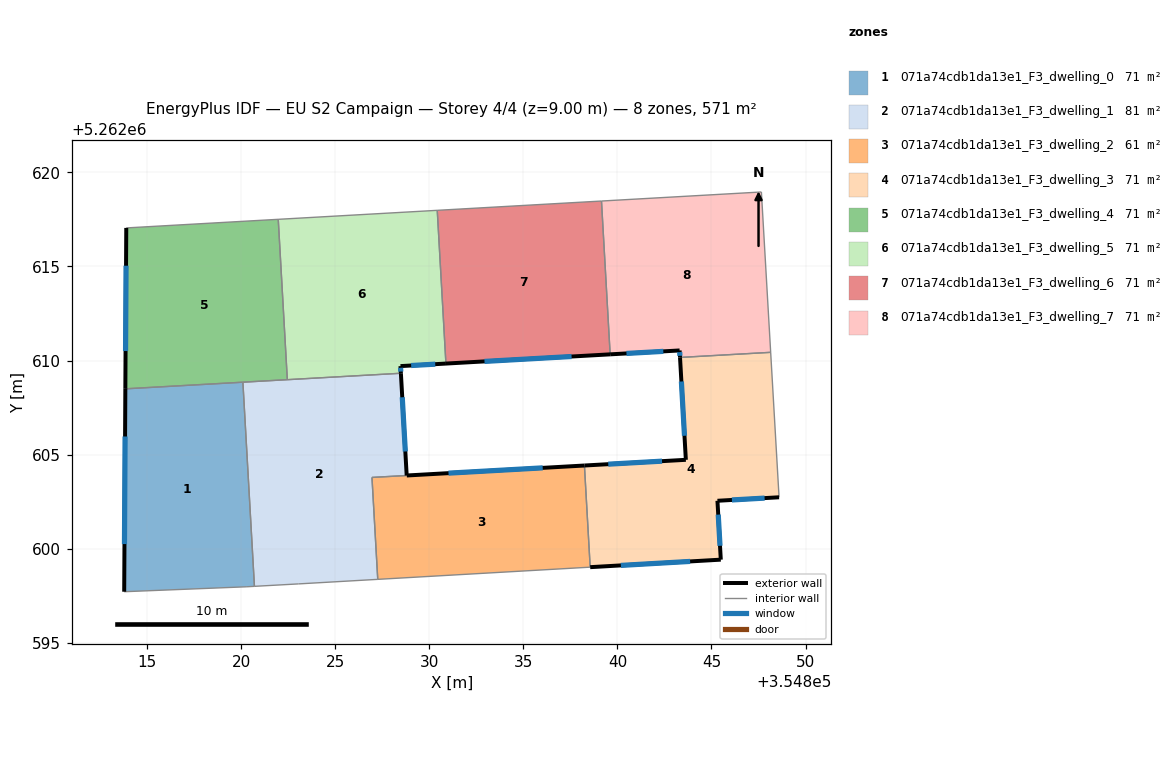
=== STOREY PLAN SPEC (per zone: floor XY polygon, exterior-wall plan segments, windows/doors) ===
zone 1: 071a74cdb1da13e1_F3_dwelling_0  (71.3 m²)
  floor: (354820.10, 5262608.85) (354820.71, 5262598.00) (354820.27, 5262597.98) (354813.79, 5262597.72) (354813.85, 5262608.50)
  exterior wall: (354813.85, 5262608.50) – (354813.79, 5262597.72)  [10.8 m]
    window: (354813.83, 5262605.97) – (354813.80, 5262600.25)  [9.1 m²]
  interior walls: 4
zone 2: 071a74cdb1da13e1_F3_dwelling_1  (81.4 m²)
  floor: (354828.49, 5262609.33) (354828.80, 5262603.89) (354826.96, 5262603.79) (354827.26, 5262598.37) (354823.04, 5262598.13) (354820.71, 5262598.00) (354820.10, 5262608.85)
  exterior wall: (354828.80, 5262603.89) – (354828.49, 5262609.33)  [5.4 m]
    window: (354828.73, 5262605.17) – (354828.57, 5262608.05)  [4.6 m²]
  interior walls: 7
zone 3: 071a74cdb1da13e1_F3_dwelling_2  (61.3 m²)
  floor: (354838.25, 5262604.42) (354838.55, 5262599.02) (354827.26, 5262598.37) (354826.96, 5262603.79)
  exterior wall: (354838.25, 5262604.42) – (354828.81, 5262603.89)  [9.5 m]
    window: (354836.03, 5262604.30) – (354831.02, 5262604.02)  [8.0 m²]
  interior walls: 4
zone 4: 071a74cdb1da13e1_F3_dwelling_3  (71.3 m²)
  floor: (354848.15, 5262610.44) (354848.59, 5262602.74) (354845.32, 5262602.55) (354845.49, 5262599.42) (354838.55, 5262599.02) (354838.25, 5262604.42) (354843.64, 5262604.73) (354843.33, 5262610.17)
  exterior wall: (354843.64, 5262604.73) – (354838.25, 5262604.42)  [5.4 m]
    window: (354842.37, 5262604.65) – (354839.51, 5262604.49)  [4.6 m²]
  exterior wall: (354843.33, 5262610.17) – (354843.64, 5262604.73)  [5.4 m]
    window: (354843.40, 5262608.89) – (354843.56, 5262606.00)  [4.6 m²]
  exterior wall: (354845.32, 5262602.55) – (354848.59, 5262602.74)  [3.3 m]
    window: (354846.09, 5262602.59) – (354847.82, 5262602.69)  [2.8 m²]
  exterior wall: (354845.49, 5262599.42) – (354845.32, 5262602.55)  [3.1 m]
    window: (354845.45, 5262600.15) – (354845.36, 5262601.81)  [2.6 m²]
  exterior wall: (354838.55, 5262599.02) – (354845.49, 5262599.42)  [7.0 m]
    window: (354840.18, 5262599.11) – (354843.86, 5262599.33)  [5.9 m²]
  interior walls: 3
zone 5: 071a74cdb1da13e1_F3_dwelling_4  (71.3 m²)
  floor: (354821.97, 5262617.51) (354822.46, 5262608.99) (354813.85, 5262608.50) (354813.90, 5262617.05)
  exterior wall: (354813.90, 5262617.05) – (354813.85, 5262608.50)  [8.6 m]
    window: (354813.89, 5262615.04) – (354813.86, 5262610.51)  [7.2 m²]
  interior walls: 4
zone 6: 071a74cdb1da13e1_F3_dwelling_5  (71.3 m²)
  floor: (354830.42, 5262617.99) (354830.89, 5262609.84) (354828.47, 5262609.71) (354828.49, 5262609.33) (354822.46, 5262608.99) (354821.97, 5262617.51)
  exterior wall: (354828.47, 5262609.71) – (354830.89, 5262609.84)  [2.4 m]
    window: (354829.04, 5262609.74) – (354830.32, 5262609.81)  [2.0 m²]
  exterior wall: (354828.49, 5262609.33) – (354828.47, 5262609.71)  [0.4 m]
    window: (354828.49, 5262609.42) – (354828.48, 5262609.62)  [0.3 m²]
  interior walls: 4
zone 7: 071a74cdb1da13e1_F3_dwelling_6  (71.3 m²)
  floor: (354839.15, 5262618.48) (354839.61, 5262610.33) (354830.89, 5262609.84) (354830.42, 5262617.99)
  exterior wall: (354830.89, 5262609.84) – (354839.61, 5262610.33)  [8.7 m]
    window: (354832.94, 5262609.96) – (354837.56, 5262610.22)  [7.4 m²]
  interior walls: 3
zone 8: 071a74cdb1da13e1_F3_dwelling_7  (71.3 m²)
  floor: (354847.65, 5262618.96) (354848.15, 5262610.44) (354843.33, 5262610.17) (354843.31, 5262610.54) (354839.61, 5262610.33) (354839.15, 5262618.48)
  exterior wall: (354843.31, 5262610.54) – (354843.33, 5262610.17)  [0.4 m]
    window: (354843.31, 5262610.45) – (354843.32, 5262610.25)  [0.3 m²]
  exterior wall: (354839.61, 5262610.33) – (354843.31, 5262610.54)  [3.7 m]
    window: (354840.48, 5262610.38) – (354842.44, 5262610.49)  [3.1 m²]
  interior walls: 4

=== DERIVED (storey summary) ===
Building: EU S2 Campaign
Storey: 4 of 4  (floor level z = 9.00 m)
Storey gross floor area: 570.6 m²
Zones on this storey: 8
  - 071a74cdb1da13e1_F3_dwelling_0: floor 71.3 m²; exterior wall 10.8 m (32.3 m²); 1 window(s) 9.1 m²; WWR 28.1%
  - 071a74cdb1da13e1_F3_dwelling_1: floor 81.4 m²; exterior wall 5.4 m (16.3 m²); 1 window(s) 4.6 m²; WWR 28.1%
  - 071a74cdb1da13e1_F3_dwelling_2: floor 61.3 m²; exterior wall 9.5 m (28.4 m²); 1 window(s) 8.0 m²; WWR 28.1%
  - 071a74cdb1da13e1_F3_dwelling_3: floor 71.3 m²; exterior wall 24.2 m (72.6 m²); 5 window(s) 20.4 m²; WWR 28.1%
  - 071a74cdb1da13e1_F3_dwelling_4: floor 71.3 m²; exterior wall 8.6 m (25.7 m²); 1 window(s) 7.2 m²; WWR 28.1%
  - 071a74cdb1da13e1_F3_dwelling_5: floor 71.3 m²; exterior wall 2.8 m (8.4 m²); 2 window(s) 2.4 m²; WWR 28.1%
  - 071a74cdb1da13e1_F3_dwelling_6: floor 71.3 m²; exterior wall 8.7 m (26.2 m²); 1 window(s) 7.4 m²; WWR 28.1%
  - 071a74cdb1da13e1_F3_dwelling_7: floor 71.3 m²; exterior wall 4.1 m (12.2 m²); 2 window(s) 3.4 m²; WWR 28.1%
Zone adjacency (shared interzone walls):
  - 071a74cdb1da13e1_F3_dwelling_0 ↔ 071a74cdb1da13e1_F3_dwelling_1
  - 071a74cdb1da13e1_F3_dwelling_0 ↔ 071a74cdb1da13e1_F3_dwelling_4
  - 071a74cdb1da13e1_F3_dwelling_1 ↔ 071a74cdb1da13e1_F3_dwelling_2
  - 071a74cdb1da13e1_F3_dwelling_1 ↔ 071a74cdb1da13e1_F3_dwelling_4
  - 071a74cdb1da13e1_F3_dwelling_1 ↔ 071a74cdb1da13e1_F3_dwelling_5
  - 071a74cdb1da13e1_F3_dwelling_2 ↔ 071a74cdb1da13e1_F3_dwelling_3
  - 071a74cdb1da13e1_F3_dwelling_3 ↔ 071a74cdb1da13e1_F3_dwelling_7
  - 071a74cdb1da13e1_F3_dwelling_4 ↔ 071a74cdb1da13e1_F3_dwelling_5
  - 071a74cdb1da13e1_F3_dwelling_5 ↔ 071a74cdb1da13e1_F3_dwelling_6
  - 071a74cdb1da13e1_F3_dwelling_6 ↔ 071a74cdb1da13e1_F3_dwelling_7